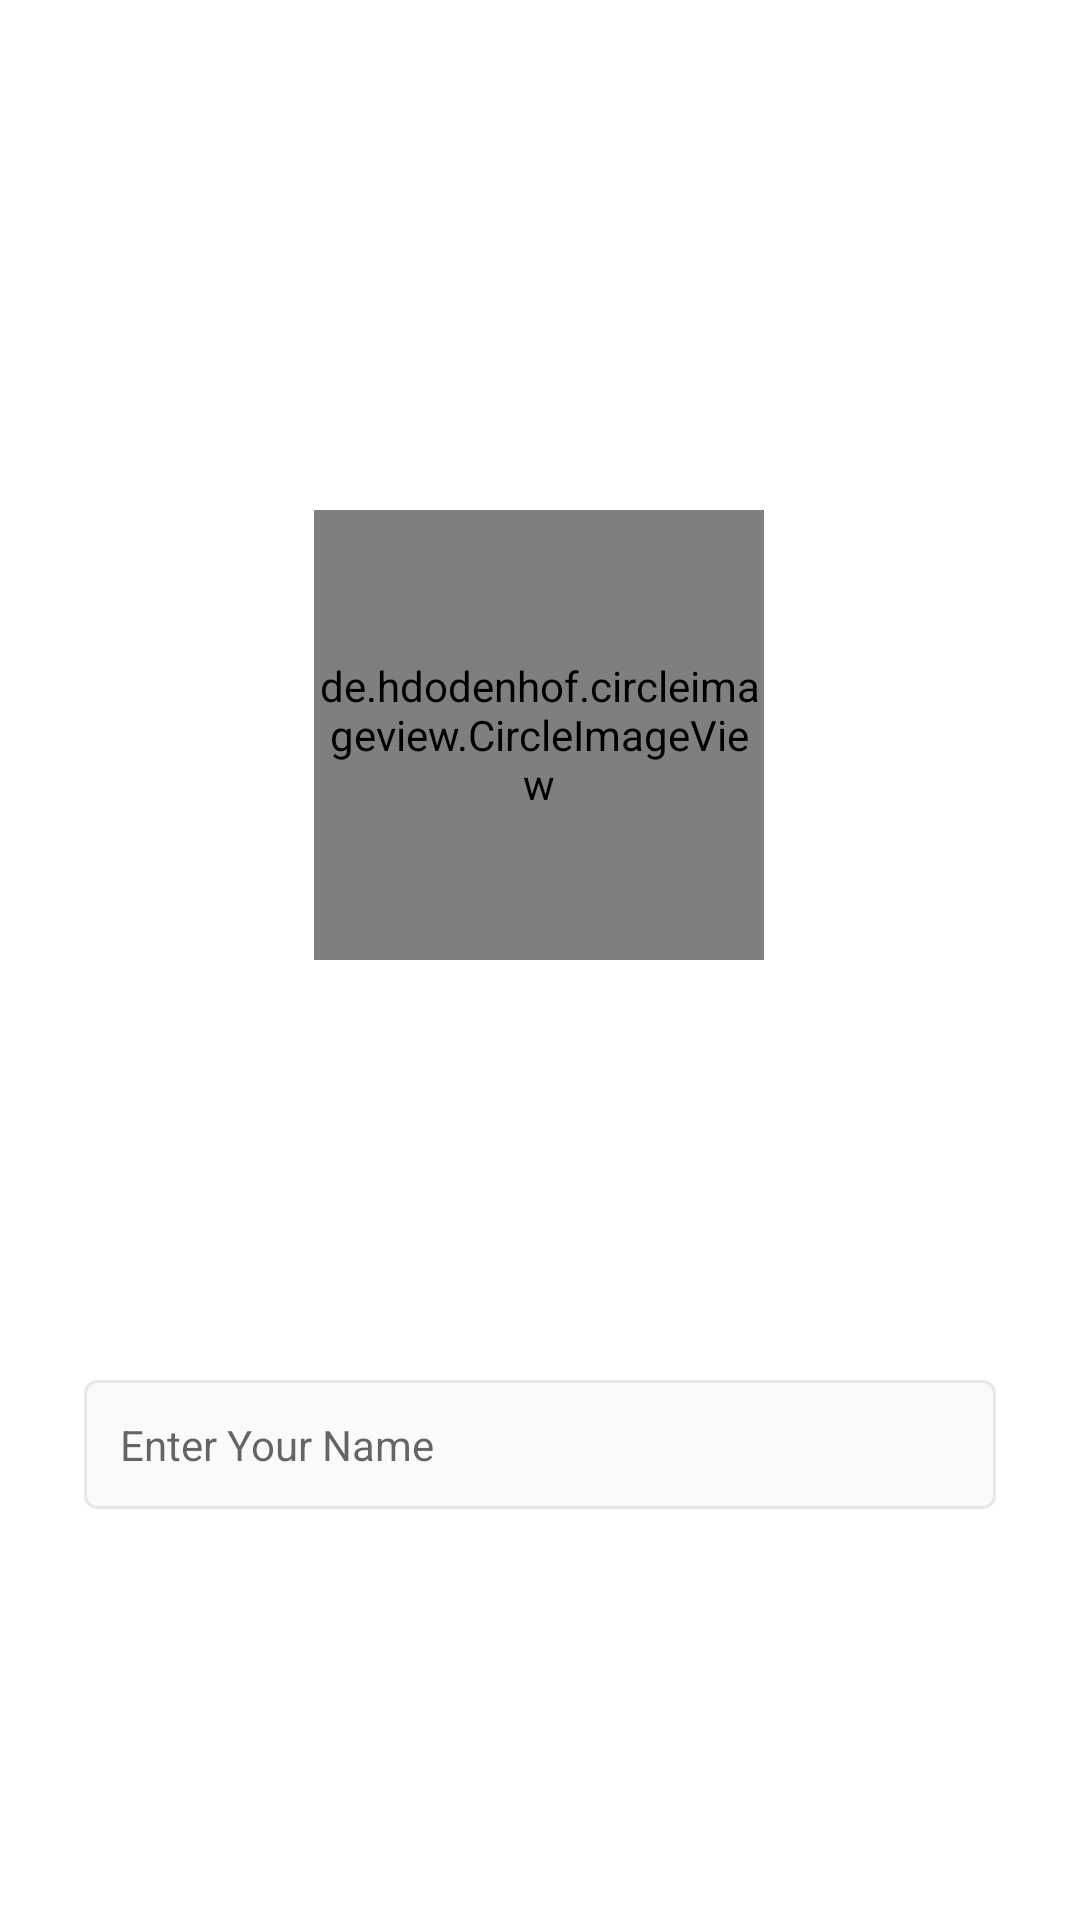

Android layout source for this screen:
<!-- AndroidManifest.xml: application theme Theme.InstagramClone -->
<!-- res/layout/activity_set_up_profil.xml -->
<?xml version="1.0" encoding="utf-8"?>
<androidx.constraintlayout.widget.ConstraintLayout xmlns:android="http://schemas.android.com/apk/res/android"
    xmlns:app="http://schemas.android.com/apk/res-auto"
    xmlns:tools="http://schemas.android.com/tools"
    android:layout_width="match_parent"
    android:layout_height="match_parent"
    tools:context=".SetUpProfilActivity">

    <androidx.appcompat.widget.Toolbar
        android:id="@+id/toolbarId"
        android:layout_width="match_parent"
        android:layout_height="wrap_content"
        app:layout_constraintEnd_toEndOf="parent"
        app:layout_constraintHorizontal_bias="0.5"
        app:layout_constraintStart_toStartOf="parent"
        app:layout_constraintTop_toTopOf="parent"
        tools:ignore="MissingConstraints">

        <ImageView
            android:layout_width="120dp"
            android:layout_height="60dp"
            android:src="@drawable/instag_logo" />
    </androidx.appcompat.widget.Toolbar>

    <de.hdodenhof.circleimageview.CircleImageView
        android:id="@+id/circleImageViewID"
        android:layout_width="150dp"
        android:layout_height="150dp"
        android:layout_marginTop="110dp"
        android:src="@drawable/ic_add_photo"
        app:layout_constraintEnd_toEndOf="parent"
        app:layout_constraintHorizontal_bias="0.498"
        app:layout_constraintStart_toStartOf="parent"
        app:layout_constraintTop_toBottomOf="@+id/toolbarId" />

    <EditText
        android:id="@+id/edNameID"
        android:layout_width="match_parent"
        android:layout_height="wrap_content"
        android:layout_marginHorizontal="28dp"
        android:layout_marginTop="140dp"
        android:background="@drawable/back_edit"
        android:hint="Enter Your Name"
        android:padding="12dp"
        android:singleLine="true"
        android:textSize="14sp"
        app:layout_constraintEnd_toEndOf="parent"
        app:layout_constraintStart_toStartOf="parent"
        app:layout_constraintTop_toBottomOf="@+id/circleImageViewID" />

    <com.google.android.material.button.MaterialButton
        android:id="@+id/buSaveID"
        android:layout_width="match_parent"
        android:layout_height="wrap_content"
        android:layout_marginHorizontal="28dp"
        android:layout_marginTop="64dp"
        android:layout_marginBottom="118dp"
        android:backgroundTint="#3897f0"
        android:padding="12dp"
        android:text="Save"
        android:textAllCaps="false"
        android:textColor="@color/white"
        app:cornerRadius="4dp"
        app:layout_constraintBottom_toBottomOf="parent"
        app:layout_constraintEnd_toEndOf="parent"
        app:layout_constraintStart_toStartOf="parent"
        app:layout_constraintTop_toBottomOf="@+id/edNameID" />

    <ProgressBar
        android:id="@+id/progressBar"
        style="?android:attr/progressBarStyle"
        android:layout_width="wrap_content"
        android:layout_height="wrap_content"
        android:layout_marginStart="181dp"
        android:layout_marginTop="47dp"
        android:layout_marginEnd="182dp"
        android:layout_marginBottom="46dp"
        app:layout_constraintBottom_toTopOf="@+id/edNameID"
        app:layout_constraintEnd_toEndOf="parent"
        app:layout_constraintStart_toStartOf="parent"
        app:layout_constraintTop_toBottomOf="@+id/circleImageViewID" />

</androidx.constraintlayout.widget.ConstraintLayout>
<!-- resources referenced by this layout -->
<resources>
  <!-- drawable back_edit (drawable-v24) -->
  <?xml version="1.0" encoding="utf-8"?>
  <shape xmlns:android="http://schemas.android.com/apk/res/android"
      android:shape="rectangle">
  
      <solid android:color="#fafafa"/>
      <stroke android:color="#e7e7e7" android:width="1dp"/>
      <corners android:radius="4dp"/>
  
  </shape>
  <!-- drawable ic_add_photo (drawable) -->
  <vector android:height="100dp" android:tint="#000"
      android:viewportHeight="24" android:viewportWidth="24"
      android:width="100dp" xmlns:android="http://schemas.android.com/apk/res/android">
      <path android:fillColor="@android:color/white" android:pathData="M19,7v2.99s-1.99,0.01 -2,0L17,7h-3s0.01,-1.99 0,-2h3L17,2h2v3h3v2h-3zM16,11L16,8h-3L13,5L5,5c-1.1,0 -2,0.9 -2,2v12c0,1.1 0.9,2 2,2h12c1.1,0 2,-0.9 2,-2v-8h-3zM5,19l3,-4 2,3 3,-4 4,5L5,19z"/>
  </vector>
  <style name="Theme.InstagramClone" parent="Theme.MaterialComponents.DayNight.NoActionBar">
          
          <item name="colorPrimary">#3897f0</item>
          <item name="colorPrimaryVariant">#3897f0</item>
          <item name="colorOnPrimary">@color/white</item>
          
          <item name="colorSecondary">@color/teal_200</item>
          <item name="colorSecondaryVariant">@color/teal_700</item>
          <item name="colorOnSecondary">@color/black</item>
          
          <item name="android:statusBarColor" tools:targetApi="l">?attr/colorPrimaryVariant</item>
          
      </style>
  <!-- not gathered from this repository: default colours our renderer supplied (Android Studio template values) -->
  <color name="teal_200">#FF03DAC5</color>
  <color name="teal_700">#FF018786</color>
  <color name="black">#FF000000</color>
  <color name="white">#FFFFFFFF</color>
</resources>
